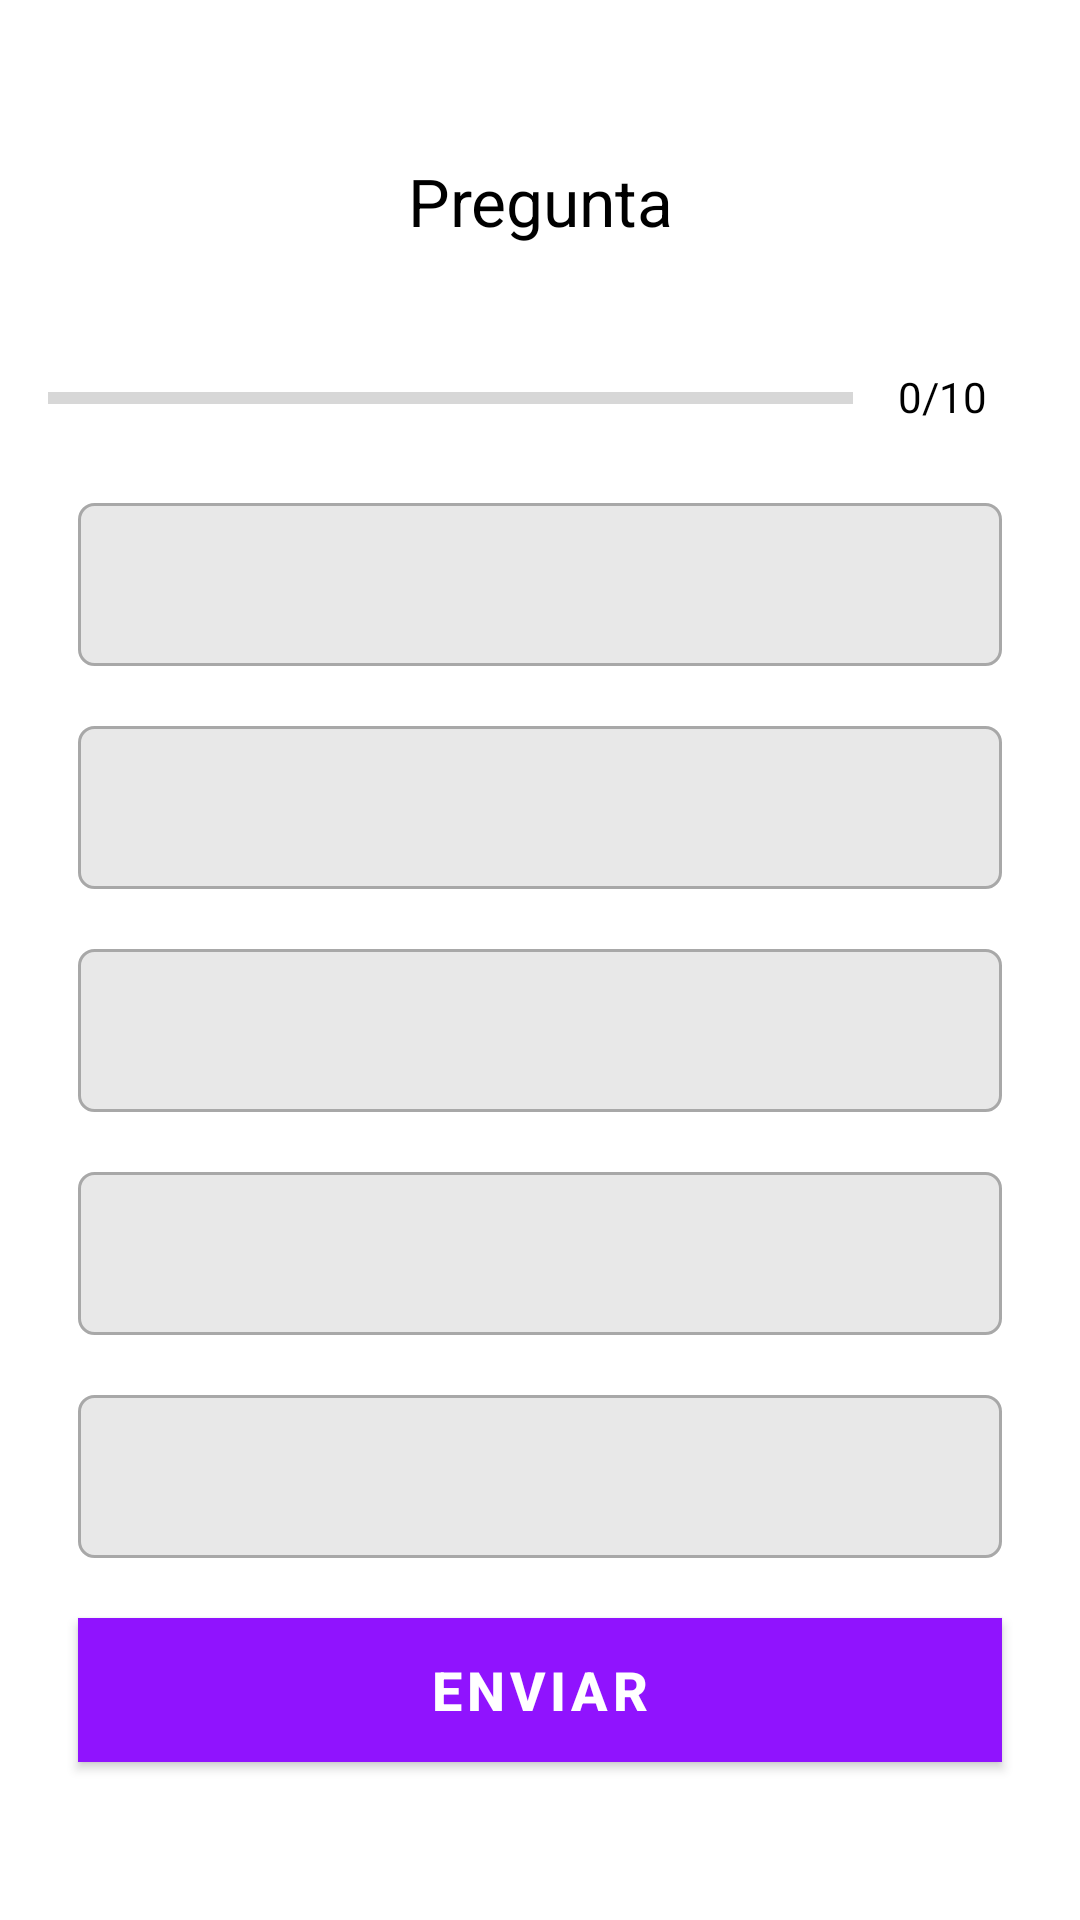

Write the Android layout XML for this screen, with the resource values it uses.
<!-- AndroidManifest.xml: application theme Theme.HOOT -->
<!-- res/layout/activity_preguntas.xml -->
<?xml version="1.0" encoding="utf-8"?>
<ScrollView xmlns:android="http://schemas.android.com/apk/res/android"
    xmlns:app="http://schemas.android.com/apk/res-auto"
    xmlns:tools="http://schemas.android.com/tools"
    android:layout_width="match_parent"
    android:layout_height="match_parent"
    android:fillViewport="true"
    tools:context=".PreguntasActivity">

    <LinearLayout
        android:layout_width="match_parent"
        android:layout_height="wrap_content"
        android:gravity="center"
        android:orientation="vertical"
        android:padding="16dp">

        <TextView
            android:id="@+id/tv_question"
            android:layout_width="match_parent"
            android:layout_height="wrap_content"
            android:layout_margin="10dp"
            android:gravity="center"
            android:text="Pregunta"
            android:textColor="@color/black"
            android:textSize="22sp" />

        <LinearLayout
            android:id="@+id/ll_progress_details"
            android:layout_width="match_parent"
            android:layout_height="wrap_content"
            android:layout_gravity="center_vertical"
            android:layout_marginTop="16dp"
            android:orientation="horizontal">

            <ProgressBar
                android:id="@+id/progress_bar"
                style="?android:attr/progressBarStyleHorizontal"
                android:layout_width="0dp"
                android:layout_height="wrap_content"
                android:layout_weight="1"
                android:indeterminate="false"
                android:max="10"
                android:minHeight="50dp"
                android:progress="0" />

            <TextView
                android:id="@+id/tv_progress"
                android:layout_width="wrap_content"
                android:layout_height="wrap_content"
                android:gravity="center"
                android:padding="15dp"
                android:text="0/10"
                android:textColor="@color/black"
                android:textSize="14sp" />
        </LinearLayout>

        <TextView
            android:id="@+id/tv_option_one"
            android:layout_width="match_parent"
            android:layout_height="wrap_content"
            android:layout_margin="10dp"
            android:background="@drawable/default_option_border_bg"
            android:gravity="center"
            android:padding="15dp"
            android:textColor="@color/black"
            android:textSize="18sp"
            tools:text="Apple" />

        <TextView
            android:id="@+id/tv_option_two"
            android:layout_width="match_parent"
            android:layout_height="wrap_content"
            android:layout_marginStart="10dp"
            android:layout_marginTop="10dp"
            android:layout_marginEnd="10dp"
            android:layout_marginBottom="10dp"
            android:background="@drawable/default_option_border_bg"
            android:gravity="center"
            android:padding="15dp"
            android:textColor="@color/black"
            android:textSize="18sp"
            tools:text="Google" />

        <TextView
            android:id="@+id/tv_option_three"
            android:layout_width="match_parent"
            android:layout_height="wrap_content"
            android:layout_marginStart="10dp"
            android:layout_marginTop="10dp"
            android:layout_marginEnd="10dp"
            android:layout_marginBottom="10dp"
            android:background="@drawable/default_option_border_bg"
            android:gravity="center"
            android:padding="15dp"
            android:textColor="@color/black"
            android:textSize="18sp"
            tools:text="Android Inc." />

        <TextView
            android:id="@+id/tv_option_four"
            android:layout_width="match_parent"
            android:layout_height="wrap_content"
            android:layout_marginStart="10dp"
            android:layout_marginTop="10dp"
            android:layout_marginEnd="10dp"
            android:layout_marginBottom="10dp"
            android:background="@drawable/default_option_border_bg"
            android:gravity="center"
            android:padding="15dp"
            android:textColor="@color/black"
            android:textSize="18sp"
            tools:text="Nokia" />

        <TextView
            android:id="@+id/tv_option_five"
            android:layout_width="match_parent"
            android:layout_height="wrap_content"
            android:layout_marginStart="10dp"
            android:layout_marginTop="10dp"
            android:layout_marginEnd="10dp"
            android:layout_marginBottom="10dp"
            android:background="@drawable/default_option_border_bg"
            android:gravity="center"
            android:padding="15dp"
            android:textColor="@color/black"
            android:textSize="18sp"
            tools:text="Motorola" />

        <Button
            android:id="@+id/btn_submit"
            android:layout_width="match_parent"
            android:layout_height="wrap_content"
            android:layout_margin="10dp"
            android:background="@color/colorPrimary"
            android:text="ENVIAR"
            android:textColor="@android:color/white"
            android:textSize="18sp"
            android:textStyle="bold" />
    </LinearLayout>
</ScrollView>
<!-- resources referenced by this layout -->
<resources>
  <color name="black">#FF000000</color>
  <color name="colorPrimary">#9013FE</color>
  <!-- drawable default_option_border_bg (drawable) -->
  <?xml version="1.0" encoding="utf-8"?>
  <shape xmlns:android="http://schemas.android.com/apk/res/android"
      android:shape="rectangle">
      <stroke
          android:width="1dp"
          android:color="#A8A8A8" />
      <solid android:color="#E8E8E8"/>
      <corners android:radius="5dp" />
  </shape>
  <style name="Theme.HOOT" parent="Theme.MaterialComponents.Light.DarkActionBar">
          <item name="colorPrimary">@color/colorPrimary</item>
          <item name="colorPrimaryDark">@color/colorPrimaryDark</item>
          <item name="colorAccent">@color/colorPrimary</item>
      </style>
  <color name="colorPrimaryDark">#6A1B9A</color>
</resources>
